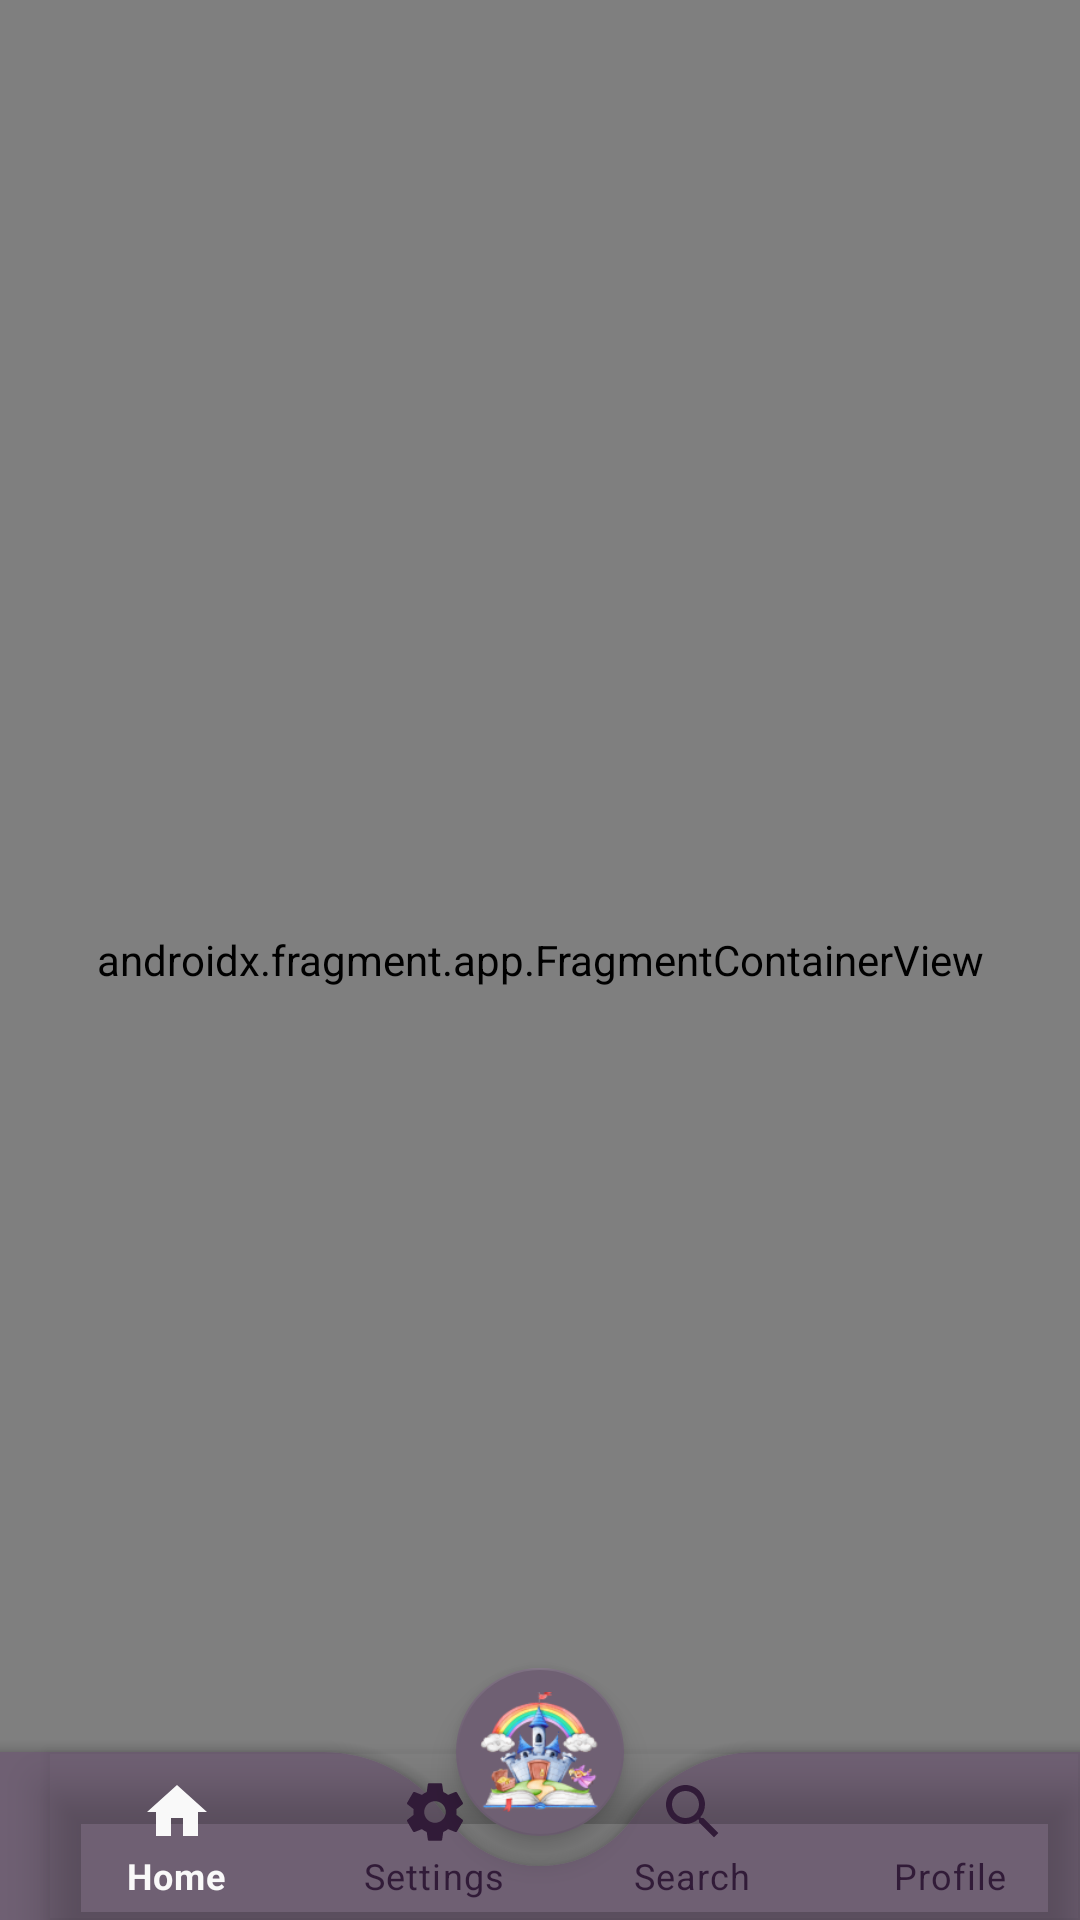

Produce the Android XML layout that renders to this screen, including the resource entries it uses.
<!-- AndroidManifest.xml: application theme Theme.BookGenie -->
<!-- res/layout/activity_main.xml -->
<?xml version="1.0" encoding="utf-8"?>
<androidx.coordinatorlayout.widget.CoordinatorLayout
    xmlns:android="http://schemas.android.com/apk/res/android"
    xmlns:app="http://schemas.android.com/apk/res-auto"
    xmlns:tools="http://schemas.android.com/tools"
    android:layout_width="match_parent"
    android:layout_height="match_parent"
    android:background="@color/Shadowed_Earth_1"
    tools:context=".MainActivity">

    <androidx.fragment.app.FragmentContainerView
        android:id="@+id/fragmentContainerView"
        android:name="androidx.navigation.fragment.NavHostFragment"
        android:layout_width="match_parent"
        android:layout_height="match_parent"
        app:defaultNavHost="true"
        app:navGraph="@navigation/main_activity_nav" />
    <com.google.android.material.bottomappbar.BottomAppBar
        android:id="@+id/bottomAppBar"
        android:layout_width="match_parent"
        android:layout_height="wrap_content"
        android:layout_gravity="bottom"
        app:backgroundTint="?attr/navigationBottomColor"
        app:fabAlignmentMode="center"
        app:fabCradleMargin="10dp"
        app:fabCradleRoundedCornerRadius="50dp">

        <com.google.android.material.bottomnavigation.BottomNavigationView
            android:id="@+id/bottomNavigationView"
            android:layout_width="match_parent"
            android:layout_height="wrap_content"
            android:background="@android:color/transparent"
            app:labelVisibilityMode="labeled"
            app:menu="@menu/menu_design"
            app:itemIconTint="@color/bottom_nav_item_color"
            app:itemTextColor="@color/bottom_nav_item_color"/>

    </com.google.android.material.bottomappbar.BottomAppBar>

    <com.google.android.material.floatingactionbutton.FloatingActionButton
        android:id="@+id/fab"
        android:layout_width="wrap_content"
        android:layout_height="wrap_content"
        android:src="@drawable/masal"
        app:backgroundTint="?attr/navigationBottomColor"
        app:layout_anchor="@id/bottomAppBar"
        app:maxImageSize="40dp"
        app:tint="@null" />

</androidx.coordinatorlayout.widget.CoordinatorLayout>
<!-- resources referenced by this layout -->
<resources>
  <color name="Shadowed_Earth_1">#1F1D1D</color>
  <!-- drawable masal: png bitmap (drawable, 22527 bytes) -->
  <style name="Theme.BookGenie" parent="Base.Theme.BookGenie" />
  <style name="Base.Theme.BookGenie" parent="Theme.MaterialComponents.DayNight.NoActionBar">
          
          <item name="colorPrimary">@color/mainBlue</item> 
          <item name="colorPrimaryVariant">@color/blue3</item> 
          <item name="colorOnPrimary">@color/white</item> 
  
          
          <item name="colorSecondary">@color/softPurple</item> 
          <item name="colorSecondaryVariant">@color/softPurple_darker</item> 
          <item name="colorOnSecondary">@color/black</item> 
  
          
          <item name="android:statusBarColor">@color/beyazimsi</item>
          <item name="android:windowLightStatusBar" tools:targetApi="m">true</item>
  
          
          <item name="android:navigationBarColor">@color/beyazimsi</item>
          <item name="android:windowLightNavigationBar" tools:targetApi="o_mr1">true</item>
  
          
          <item name="android:colorBackground">@color/beyazimsi</item>
          <item name="backgroundColor">@color/beyazimsi</item>
          <item name="colorSurface">@color/white</item>
  
          
          <item name="android:textColor">@color/black</item>
          <item name="android:textColorPrimary">@color/black</item>
          <item name="android:textColorSecondary">@color/siyahimsi</item>
          <item name="colorOnBackground">@color/black</item>
          <item name="colorOnSurface">@color/black</item>
  
          
          <item name="customToolbarBackgroundColor">@color/Shadowed_Earth_4</item>
          <item name="customBottomNavBackgroundColor">@color/Shadowed_Earth_4</item>
  
          <item name="customSwitchThumbColor">@color/Shadowed_Earth_4</item>
          <item name="customSwitchTrackColor">@color/Shadowed_Earth_4</item>
  
          <item name="customButtonBackgroundColor">@color/Shadowed_Earth_4</item> 
          <item name="navigationBottomColor">@color/Shadowed_Earth_4</item>
          <item name="customButtonTextColor">@color/siyahimsi</item>
          <item name="baselineSearchColor">@color/Shadowed_Earth_4</item>
          <item name="fabButtonColor">@color/Shadowed_Earth_4</item>
  
          <item name="aydinlikta_mor_karanlikta_beyaz">@color/Shadowed_Earth_2</item>
          <item name="karanlikta_mor_aydinlikta_beyaz">@color/beyazimsi</item>
          <item name="karanlikta_mavi_aydinlikta_mor">@color/deep_magic_purple</item>
      </style>
  <color name="mainBlue">#213448</color>
  <color name="blue3">#547792</color>
  <color name="white">#FFFFFFFF</color>
  <color name="softPurple">#ADB2D4</color>
  <color name="black">#FF000000</color>
  <color name="beyazimsi">#F1EFEC</color>
  <color name="siyahimsi">#2B2B2B</color>
  <color name="Shadowed_Earth_4">#6F6073</color>
  <color name="Shadowed_Earth_2">#311B38</color>
</resources>
